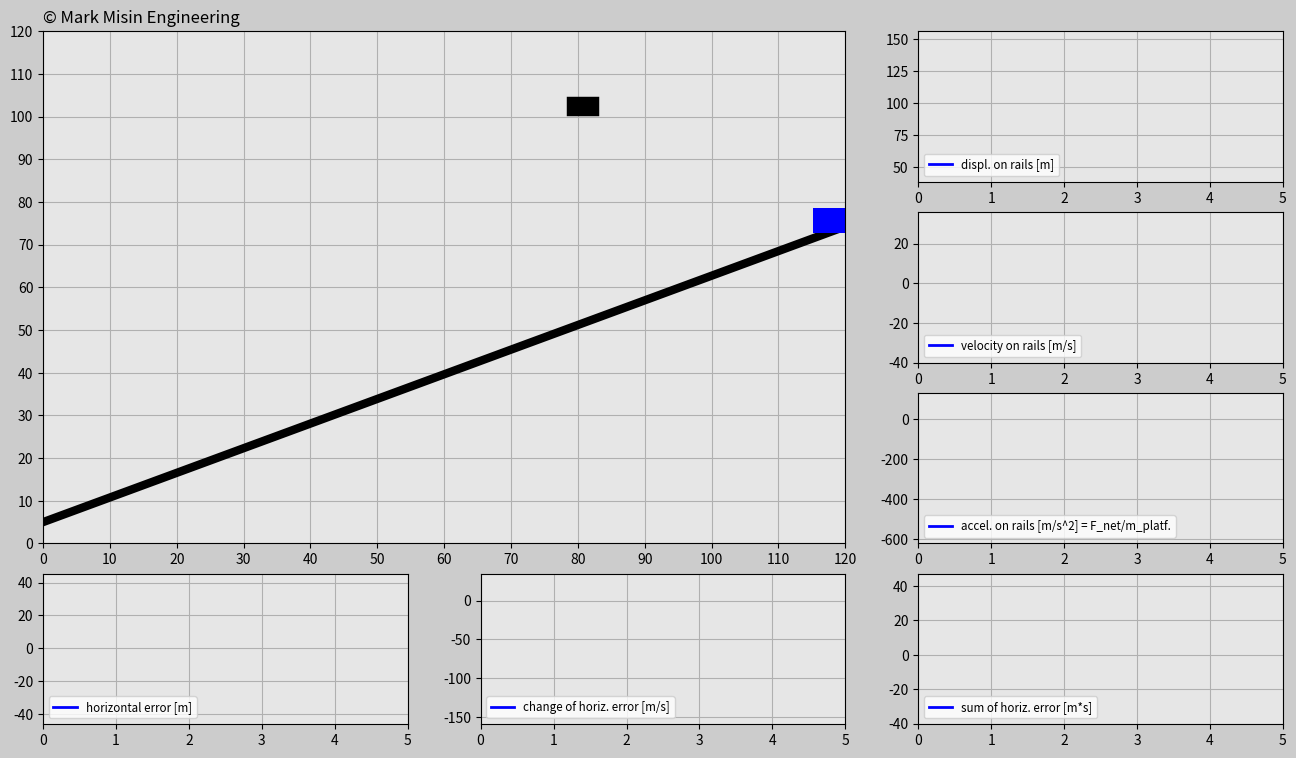

This chart was generated by the following Python code:
'''
LICENSE AGREEMENT
In relation to this Python file:
1. Copyright of this Python file is owned by the author: Mark Misin
2. This Python code can be freely used and distributed
3. The copyright label in this Python file such as
copyright=ax_main.text(x,y,'© Mark Misin Engineering',size=z)
that indicate that the Copyright is owned by Mark Misin MUST NOT be removed.
WARRANTY DISCLAIMER!
This Python file comes with absolutely NO WARRANTY! In no event can the author of this Python file be held responsible for whatever happens in relation to this Python file. For example, if there is a bug in the code and because of that a project, invention, or whatever it is used for fails - the author is NOT RESPONSIBLE!
'''

import matplotlib.pyplot as plt
import matplotlib.gridspec as gridspec
import matplotlib.animation as animation
import numpy as np
import random

###############################################################################

# ONLY CHANGE THESE INPUTS FOR THE CODE TO WORK PROPERLY

# Initialize input values
trials=3
incl_angle=np.pi/6*1 # Keep the angle between 0 and +pi/6 radians
g=10
mass_cart=100 # [kg]

# Tune the constants
K_p=300
K_d=300
K_i=10
###############################################################################

trials_global=trials

# Generate random x-positions for a falling cube
def set_x_ref(incl_angle):
    rand_h=random.uniform(0,120)
    rand_v=random.uniform(20+120*np.tan(incl_angle)+6.5,40+120*np.tan(incl_angle)+6.5)
    return rand_h,rand_v

dt=0.02
t0=0
t_end=5
t=np.arange(t0,t_end+dt,dt)

F_g=-mass_cart*g

displ_rail=np.zeros((trials,len(t)))
v_rail=np.zeros((trials,len(t)))
a_rail=np.zeros((trials,len(t)))
pos_x_train=np.zeros((trials,len(t)))
pos_y_train=np.zeros((trials,len(t)))
e=np.zeros((trials,len(t)))
e_dot=np.zeros((trials,len(t)))
e_int=np.zeros((trials,len(t)))

pos_x_cube=np.zeros((trials,len(t)))
pos_y_cube=np.zeros((trials,len(t)))

F_ga_t=F_g*np.sin(incl_angle) # Tangential component of the gravity force
init_pos_x=120
init_pos_y=120*np.tan(incl_angle)+6.5
init_displ_rail=(init_pos_x**2+init_pos_y**2)**(0.5)
init_vel_rail=0
init_a_rail=0

init_pos_x_global=init_pos_x # Used for determining the dimensions of the animation window.

trials_magn=trials
history=np.ones(trials)
while(trials>0): # Determines how many times cube falls down
    pos_x_cube_ref=set_x_ref(incl_angle)[0] # Cube's initial x position
    pos_y_cube_ref=set_x_ref(incl_angle)[1] # Cube's initial y position
    times=trials_magn-trials
    pos_x_cube[times]=pos_x_cube_ref
    pos_y_cube[times]=pos_y_cube_ref-g/2*t**2
    win=False
    delta=1

    # Implement PID for the train position
    for i in range(1,len(t)):
        # Insert the initial values into the beginning of the predefined arrays.
        if i==1:
            displ_rail[times][0]=init_displ_rail
            pos_x_train[times][0]=init_pos_x
            pos_y_train[times][0]=init_pos_y
            v_rail[times][0]=init_vel_rail
            a_rail[times][0]=init_a_rail

        # Compute the horizontal error
        e[times][i-1]=pos_x_cube_ref-pos_x_train[times][i-1]

        if i>1:
            e_dot[times][i-1]=(e[times][i-1]-e[times][i-2])/dt
            e_int[times][i-1]=e_int[times][i-2]+(e[times][i-2]+e[times][i-1])/2*dt
        if i==len(t)-1:
            e[times][-1]=e[times][-2]
            e_dot[times][-1]=e_dot[times][-2]
            e_int[times][-1]=e_int[times][-2]

        F_a=K_p*e[times][i-1]+K_d*e_dot[times][i-1]+K_i*e_int[times][i-1]
        F_net=F_a+F_ga_t
        a_rail[times][i]=F_net/mass_cart
        v_rail[times][i]=v_rail[times][i-1]+(a_rail[times][i-1]+a_rail[times][i])/2*dt
        displ_rail[times][i]=displ_rail[times][i-1]+(v_rail[times][i-1]+v_rail[times][i])/2*dt
        pos_x_train[times][i]=displ_rail[times][i]*np.cos(incl_angle)
        pos_y_train[times][i]=displ_rail[times][i]*np.sin(incl_angle)+6.5

        # Try to catch it
        if (pos_x_train[times][i]-5<pos_x_cube[times][i]+3 and pos_x_train[times][i]+5>pos_x_cube[times][i]-3) or win==True:
            if (pos_y_train[times][i]+3<pos_y_cube[times][i]-2 and pos_y_train[times][i]+8>pos_y_cube[times][i]+2) or win==True:
                win=True
                if delta==1:
                    change=pos_x_train[times][i]-pos_x_cube[times][i]
                    delta=0
                pos_x_cube[times][i]=pos_x_train[times][i]-change
                pos_y_cube[times][i]=pos_y_train[times][i]+5


    init_displ_rail=displ_rail[times][-1]
    init_pos_x=pos_x_train[times][-1]+v_rail[times][-1]*np.cos(incl_angle)*dt
    init_pos_y=pos_y_train[times][-1]+v_rail[times][-1]*np.sin(incl_angle)*dt
    init_vel_rail=v_rail[times][-1]
    init_a_rail=a_rail[times][-1]
    history[times]=delta
    trials=trials-1

############################## ANIMATION #################################
len_t=len(t)
frame_amount=len(t)*trials_global
def update_plot(num):

    platform.set_data([pos_x_train[int(num/len_t)][num-int(num/len_t)*len_t]-3.1,\
    pos_x_train[int(num/len_t)][num-int(num/len_t)*len_t]+3.1],\
    [pos_y_train[int(num/len_t)][num-int(num/len_t)*len_t],\
    pos_y_train[int(num/len_t)][num-int(num/len_t)*len_t]])

    cube.set_data([pos_x_cube[int(num/len_t)][num-int(num/len_t)*len_t]-1,\
    pos_x_cube[int(num/len_t)][num-int(num/len_t)*len_t]+1],\
    [pos_y_cube[int(num/len_t)][num-int(num/len_t)*len_t],\
    pos_y_cube[int(num/len_t)][num-int(num/len_t)*len_t]])

    if trials_magn*len_t==num+1 and num>0: # All attempts must be successful
        if sum(history)==0:
            success.set_text('CONGRATS! YOU DID IT!')
        else:
            again.set_text('DON’T GIVE UP! YOU CAN DO IT!')

    displ_rail_f.set_data(t[0:(num-int(num/len_t)*len_t)],
        displ_rail[int(num/len_t)][0:(num-int(num/len_t)*len_t)])

    v_rail_f.set_data(t[0:(num-int(num/len_t)*len_t)],
        v_rail[int(num/len_t)][0:(num-int(num/len_t)*len_t)])

    a_rail_f.set_data(t[0:(num-int(num/len_t)*len_t)],
        a_rail[int(num/len_t)][0:(num-int(num/len_t)*len_t)])

    e_f.set_data(t[0:(num-int(num/len_t)*len_t)],
        e[int(num/len_t)][0:(num-int(num/len_t)*len_t)])

    e_dot_f.set_data(t[0:(num-int(num/len_t)*len_t)],
        e_dot[int(num/len_t)][0:(num-int(num/len_t)*len_t)])

    e_int_f.set_data(t[0:(num-int(num/len_t)*len_t)],
        e_int[int(num/len_t)][0:(num-int(num/len_t)*len_t)])

    return displ_rail_f,v_rail_f,a_rail_f,e_f,e_dot_f,e_int_f,platform,cube,success,again

fig=plt.figure(figsize=(16,9),dpi=120,facecolor=(0.8,0.8,0.8))
gs=gridspec.GridSpec(4,3)

# Create main window
ax_main=fig.add_subplot(gs[0:3,0:2],facecolor=(0.9,0.9,0.9))
plt.xlim(0,init_pos_x_global)
plt.ylim(0,init_pos_x_global)
plt.xticks(np.arange(0,init_pos_x_global+1,10))
plt.yticks(np.arange(0,init_pos_x_global+1,10))
plt.grid(True)

copyright=ax_main.text(0,122,'© Mark Misin Engineering',size=12)

rail=ax_main.plot([0,init_pos_x_global],[5,init_pos_x_global*np.tan(incl_angle)+5],'k',linewidth=6)
platform,=ax_main.plot([],[],'b',linewidth=18)
cube,=ax_main.plot([],[],'k',linewidth=14)

bbox_props_success=dict(boxstyle='square',fc=(0.9,0.9,0.9),ec='g',lw='1')
success=ax_main.text(40,60,'',size='20',color='g',bbox=bbox_props_success)

bbox_props_again=dict(boxstyle='square',fc=(0.9,0.9,0.9),ec='r',lw='1')
again=ax_main.text(30,60,'',size='20',color='r',bbox=bbox_props_again)

# Plot windows
ax1v=fig.add_subplot(gs[0,2],facecolor=(0.9,0.9,0.9))
displ_rail_f,=ax1v.plot([],[],'-b',linewidth=2,label='displ. on rails [m]')
plt.xlim(t0,t_end)
plt.ylim(np.min(displ_rail)-abs(np.min(displ_rail))*0.1,np.max(displ_rail)+abs(np.max(displ_rail))*0.1)
plt.grid(True)
plt.legend(loc='lower left',fontsize='small')

ax2v=fig.add_subplot(gs[1,2],facecolor=(0.9,0.9,0.9))
v_rail_f,=ax2v.plot([],[],'-b',linewidth=2,label='velocity on rails [m/s]')
plt.xlim(t0,t_end)
plt.ylim(np.min(v_rail)-abs(np.min(v_rail))*0.1,np.max(v_rail)+abs(np.max(v_rail))*0.1)
plt.grid(True)
plt.legend(loc='lower left',fontsize='small')

ax3v=fig.add_subplot(gs[2,2],facecolor=(0.9,0.9,0.9))
a_rail_f,=ax3v.plot([],[],'-b',linewidth=2,label='accel. on rails [m/s^2] = F_net/m_platf.')
plt.xlim(t0,t_end)
plt.ylim(np.min(a_rail)-abs(np.min(a_rail))*0.1,np.max(a_rail)+abs(np.max(a_rail))*0.1)
plt.grid(True)
plt.legend(loc='lower left',fontsize='small')

ax1h=fig.add_subplot(gs[3,0],facecolor=(0.9,0.9,0.9))
e_f,=ax1h.plot([],[],'-b',linewidth=2,label='horizontal error [m]')
plt.xlim(t0,t_end)
plt.ylim(np.min(e)-abs(np.min(e))*0.1,np.max(e)+abs(np.max(e))*0.1)
plt.grid(True)
plt.legend(loc='lower left',fontsize='small')

ax2h=fig.add_subplot(gs[3,1],facecolor=(0.9,0.9,0.9))
e_dot_f,=ax2h.plot([],[],'-b',linewidth=2,label='change of horiz. error [m/s]')
plt.xlim(t0,t_end)
plt.ylim(np.min(e_dot)-abs(np.min(e_dot))*0.1,np.max(e_dot)+abs(np.max(e_dot))*0.1)
plt.grid(True)
plt.legend(loc='lower left',fontsize='small')

ax3h=fig.add_subplot(gs[3,2],facecolor=(0.9,0.9,0.9))
e_int_f,=ax3h.plot([],[],'-b',linewidth=2,label='sum of horiz. error [m*s]')
plt.xlim(t0,t_end)
plt.ylim(np.min(e_int)-abs(np.min(e_int))*0.1,np.max(e_int)+abs(np.max(e_int))*0.1)
plt.grid(True)
plt.legend(loc='lower left',fontsize='small')

pid_ani=animation.FuncAnimation(fig,update_plot,
    frames=frame_amount,interval=20,repeat=False,blit=True)
plt.show()

























##################################
